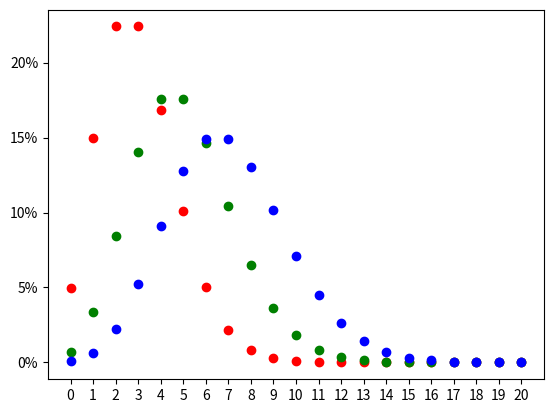

Recreate this plot in Python. (Note: this script raises an exception after producing the figure.)
import numpy as np
import matplotlib.pyplot as plt
from math import factorial
from matplotlib import ticker

r=range(21)

for p in [(3,'r'),(5,'g'),(7,'b')]:
    for k in r:
        plt.scatter(k,p[0]**k * np.exp(-p[0]) / factorial(k), color=p[1])

plt.xticks(r[::1])
plt.gca().yaxis.set_major_formatter(ticker.PercentFormatter(xmax=1,decimals=0))

plt.savefig('/mnt/d/poisson.png')
plt.show()
